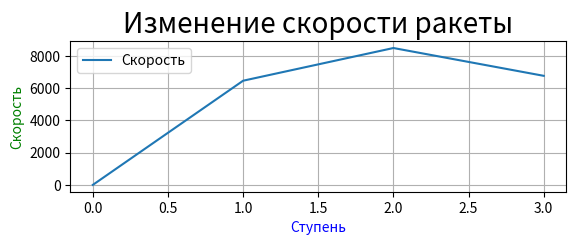

The script that saved this image:
"""
Файл для вывода графика расчетов ракеты
"""
import matplotlib as mpl
import matplotlib.pyplot as plt
import numpy as np


def fuel_charts(stage: int, y: list) -> None:
	fig = plt.figure()
	x = list()
	for i in range(stage + 1):
		x.append(i)
	fig.subplots_adjust(top=0.8)
	ax1 = fig.add_subplot(211)
	ax1.plot(x, y, label='Скорость')
	ax1.set_xlabel(
		'Ступень',
		fontweight='book',
		fontstyle='italic',
		color='blue',
		fontsize='medium')
	ax1.set_ylabel(
		'Скорость',
		fontweight='book',
		fontstyle='oblique',
		color='green',
		fontsize='medium'
	)
	plt.title('Изменение скорости ракеты', size='20')
	plt.legend()
	plt.grid(True)
	plt.show()


if __name__ == "__main__":
	y_list = [0, 6461.95, 8489.82, 6764.82]
	fuel_charts(3, y_list)
